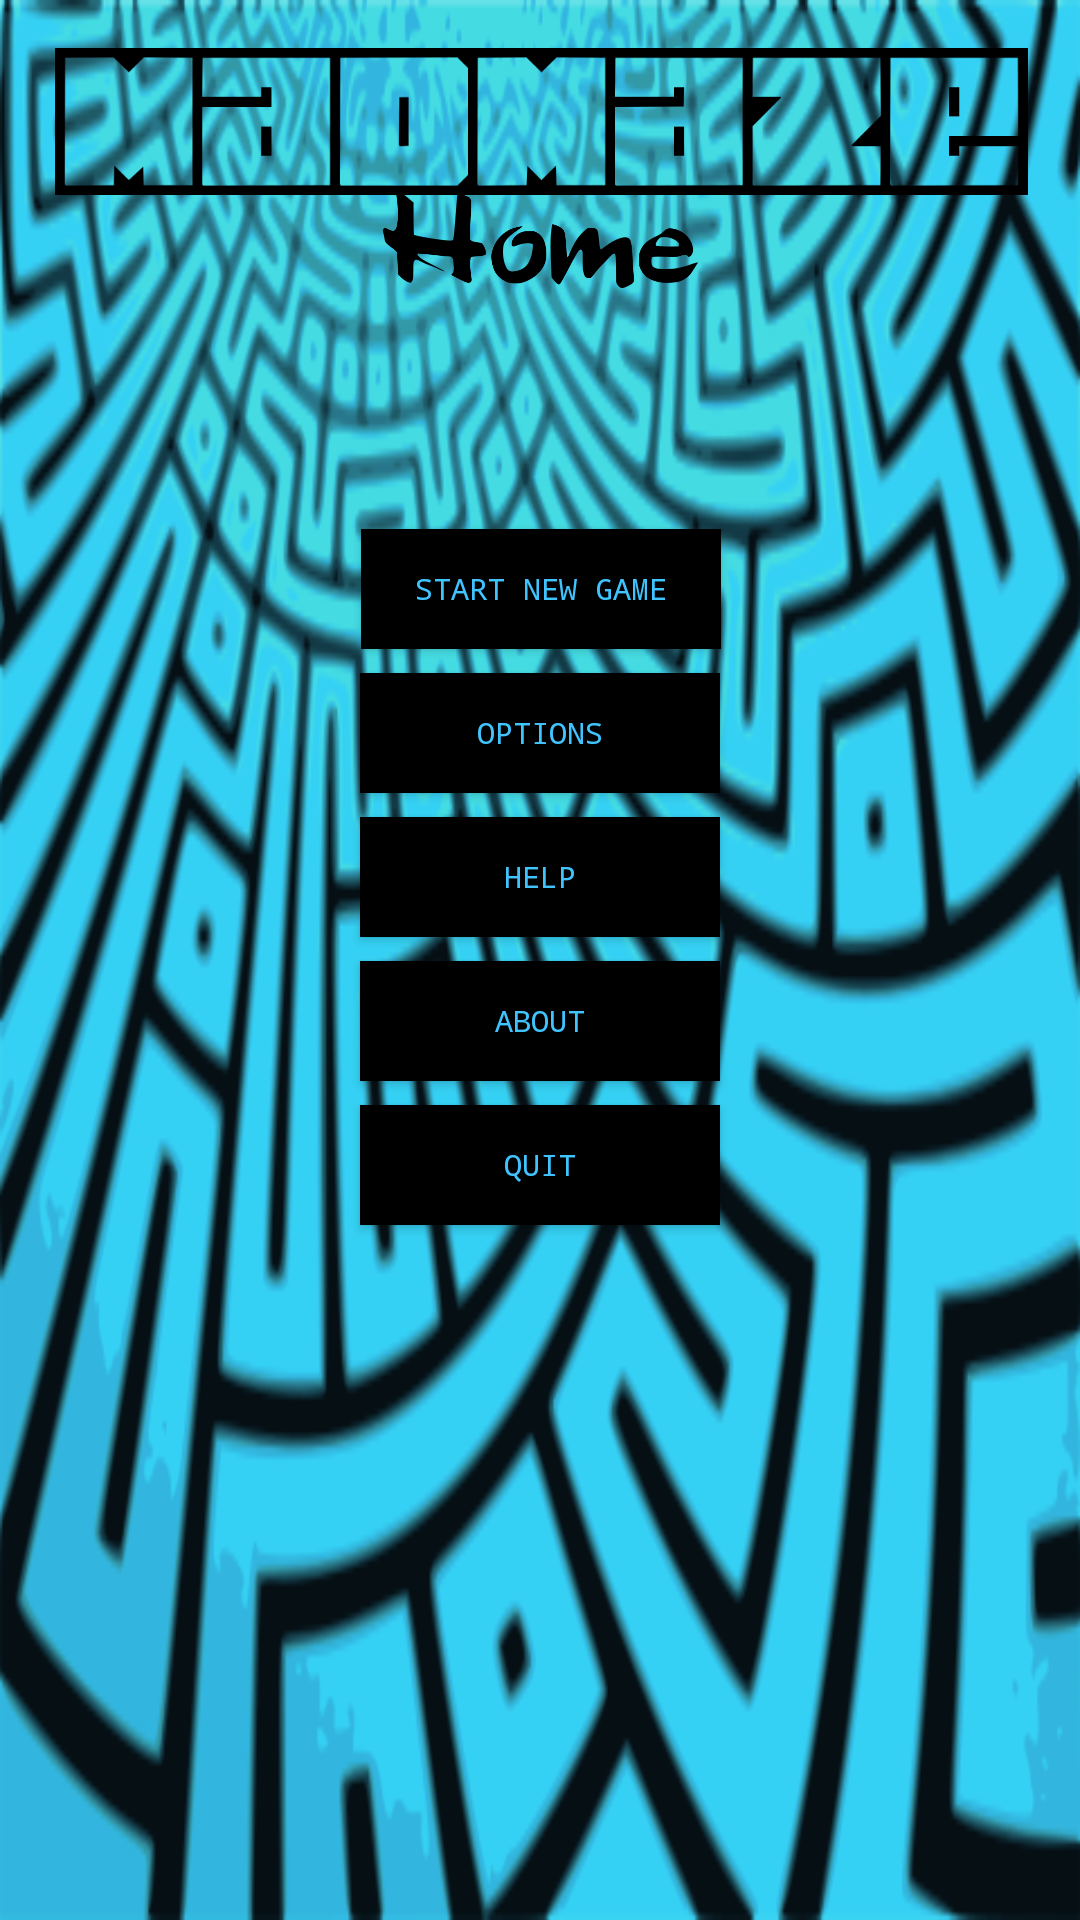

Produce the Android XML layout that renders to this screen, including the resource entries it uses.
<!-- AndroidManifest.xml: application theme AppTheme -->
<!-- res/layout/fragment_home.xml -->
<android.support.constraint.ConstraintLayout xmlns:android="http://schemas.android.com/apk/res/android"
    xmlns:app="http://schemas.android.com/apk/res-auto"
    xmlns:tools="http://schemas.android.com/tools"
    android:layout_width="match_parent"
    android:layout_height="match_parent"
    tools:context="madmaze.hearc.ch.madmaze.fragments.HomeFragment">

    
    
    <Button
        android:id="@+id/btn_home_startGame"
        android:layout_width="120dp"

        android:layout_height="40dp"
        android:fontFamily="monospace"
        android:background="@color/colorPrimary"
        android:textColor="@color/colorPrimaryLight"
        android:text="@string/btn_startGame"
        android:textAlignment="center"

        android:textSize="10sp"
        android:typeface="normal"
        app:layout_constraintBottom_toBottomOf="parent"
        app:layout_constraintHorizontal_bias="0.502"
        app:layout_constraintLeft_toLeftOf="parent"
        app:layout_constraintRight_toRightOf="parent"
        app:layout_constraintTop_toTopOf="parent"
        app:layout_constraintVertical_bias="0.294" />

    
    <Button
        android:id="@+id/btn_home_options"
        android:layout_width="120dp"

        android:layout_height="40dp"
        android:layout_marginTop="8dp"

        android:fontFamily="monospace"
        android:background="@color/colorPrimary"
        android:textColor="@color/colorPrimaryLight"
        android:text="@string/btn_options"

        android:textAlignment="center"
        android:textSize="10sp"
        android:typeface="normal"
        app:layout_constraintBottom_toBottomOf="parent"
        app:layout_constraintLeft_toLeftOf="parent"
        app:layout_constraintRight_toRightOf="parent"
        app:layout_constraintTop_toBottomOf="@+id/btn_home_startGame"
        app:layout_constraintVertical_bias="0.0" />

    
    <Button
        android:id="@+id/btn_home_help"
        android:layout_width="120dp"

        android:layout_height="40dp"
        android:layout_marginTop="8dp"

        android:fontFamily="monospace"
        android:background="@color/colorPrimary"
        android:textColor="@color/colorPrimaryLight"
        android:text="@string/btn_help"

        android:textAlignment="center"
        android:textSize="10sp"
        android:typeface="normal"
        app:layout_constraintBottom_toBottomOf="parent"
        app:layout_constraintLeft_toLeftOf="parent"
        app:layout_constraintRight_toRightOf="parent"
        app:layout_constraintTop_toBottomOf="@+id/btn_home_options"
        app:layout_constraintVertical_bias="0.0" />

    
    <Button
        android:id="@+id/btn_home_about"
        android:layout_width="120dp"

        android:layout_height="40dp"
        android:layout_marginTop="8dp"

        android:fontFamily="monospace"
        android:background="@color/colorPrimary"
        android:textColor="@color/colorPrimaryLight"
        android:text="@string/btn_about"

        android:textAlignment="center"
        android:textSize="10sp"
        android:typeface="normal"
        app:layout_constraintBottom_toBottomOf="parent"
        app:layout_constraintLeft_toLeftOf="parent"
        app:layout_constraintRight_toRightOf="parent"
        app:layout_constraintTop_toBottomOf="@+id/btn_home_help"
        app:layout_constraintVertical_bias="0.0" />

    
    <Button
        android:id="@+id/btn_home_quit"
        android:layout_width="120dp"

        android:layout_height="40dp"

        android:layout_marginTop="8dp"
        android:fontFamily="monospace"
        android:background="@color/colorPrimary"
        android:textColor="@color/colorPrimaryLight"
        android:text="@string/btn_quit"
        android:textAlignment="center"
        android:textSize="10sp"
        android:typeface="normal"
        app:layout_constraintBottom_toBottomOf="parent"
        app:layout_constraintLeft_toLeftOf="parent"
        app:layout_constraintRight_toRightOf="parent"
        app:layout_constraintTop_toBottomOf="@+id/btn_home_about"
        app:layout_constraintVertical_bias="0.0" />

    

    <ImageView
        android:id="@+id/background"
        android:layout_width="match_parent"
        android:layout_height="match_parent"
        android:adjustViewBounds="false"
        android:background="@drawable/wptest"
        app:layout_constraintBottom_toBottomOf="parent"
        app:layout_constraintEnd_toEndOf="parent"
        app:layout_constraintHorizontal_bias="0.0"
        app:layout_constraintLeft_toLeftOf="parent"
        app:layout_constraintRight_toRightOf="parent"
        app:layout_constraintStart_toStartOf="parent"
        app:layout_constraintTop_toTopOf="parent"
        app:layout_constraintVertical_bias="1.0" />

    
    <ImageView
        android:id="@+id/madmaze_logo"
        android:layout_width="393dp"
        android:layout_height="49dp"
        android:layout_marginTop="16dp"
        android:src="@drawable/madmaze"
        app:layout_constraintLeft_toLeftOf="parent"
        app:layout_constraintRight_toRightOf="parent"
        app:layout_constraintTop_toTopOf="parent" />

    <ImageView
        android:id="@+id/home_logo"
        android:layout_width="119dp"
        android:layout_height="32dp"
        android:layout_marginTop="48dp"
        android:src="@drawable/home"
        app:layout_constraintLeft_toLeftOf="parent"
        app:layout_constraintRight_toRightOf="parent"
        app:layout_constraintTop_toTopOf="@+id/madmaze_logo" />

</android.support.constraint.ConstraintLayout>
<!-- resources referenced by this layout -->
<resources>
  <color name="colorPrimary">#000000</color>
  <color name="colorPrimaryLight">#40C4FF</color>
  <!-- drawable home: png bitmap (drawable, 12459 bytes) -->
  <!-- drawable madmaze: png bitmap (drawable, 6212 bytes) -->
  <!-- drawable wptest: png bitmap (drawable, 202350 bytes) -->
  <string name="btn_about">About</string>
  <string name="btn_help">Help</string>
  <string name="btn_options">Options</string>
  <string name="btn_quit">Quit</string>
  <string name="btn_startGame">Start New Game</string>
  <style name="AppTheme" parent="Theme.AppCompat.Light.NoActionBar">
          <item name="colorPrimary">#2196f3</item>
          <item name="colorPrimaryDark">#0069c0</item>
          <item name="colorAccent">@color/colorAccent</item>
  
          <item name="android:windowNoTitle">true</item>
          <item name="android:windowActionBar">false</item>
          <item name="android:windowFullscreen">true</item>
      </style>
  <color name="colorAccent">#ff4081</color>
</resources>
